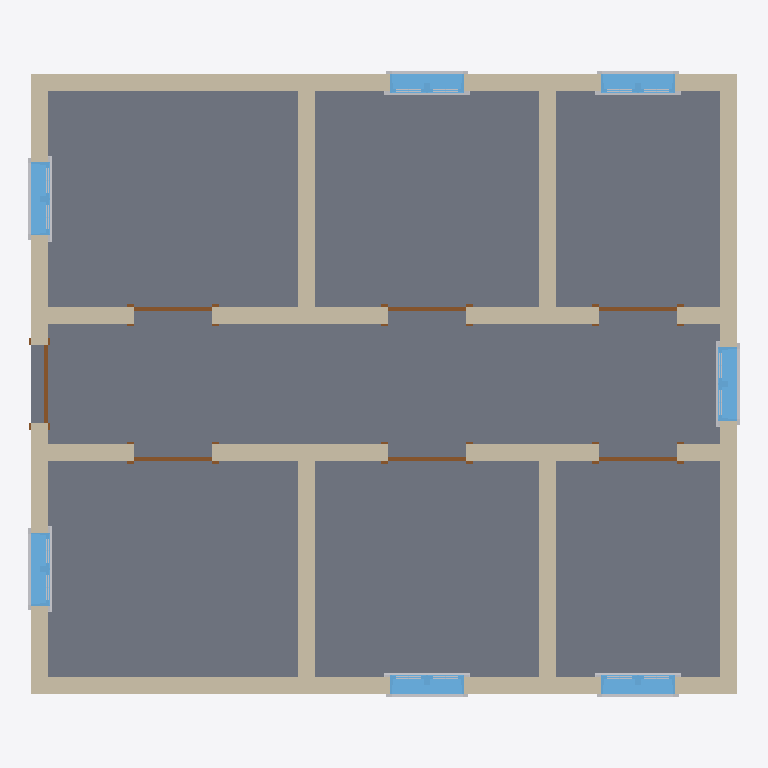
Plan cut of the same IFC building model at storey 'Level 1' (level 0.00 m, cut at 1.40 m), seen from above with north up, elements coloured by IFC class: 28 other elements (light grey), 10 walls (beige), 7 windows (light blue), 7 doors (brown), 1 slab (grey). Cut surfaces are drawn darker.
Extent 8.3 m × 7.3 m × 5.8 m (x, y, z). Storeys (3): Level 1 at 0.00 m; Level 2 at 2.70 m; Level 3 at 5.40 m. Elements (106): 56 IfcBuildingElementProxy, 20 IfcWallStandardCase, 14 IfcWindow, 13 IfcDoor, 3 IfcSlab.

HEADER;
FILE_DESCRIPTION(('ViewDefinition [CoordinationView_V2.0]'),'2;1');
FILE_NAME('0001','2021-04-20T13:42:10',(''),(''),'The EXPRESS Data Manager Version 5.02.0100.07 : 28 Aug 2013','21.1.11.27 - Exporter 21.1.11.27 - Alternate UI 21.1.11.27','');
FILE_SCHEMA(('IFC2X3'));
ENDSEC;
DATA;
#120=IFCPROJECT('0LJAW$BaHDJAZyszpwp9vE',#41,'0001',$,$,'Project Name','Project Status',(#112),#107);
#179=IFCSITE('0LJAW$BaHDJAZyszpwp9vC',#41,'Default',$,$,#178,$,$,.ELEMENT.,$,$,$,$,$);
#130=IFCBUILDING('0LJAW$BaHDJAZyszpwp9vF',#41,'',$,$,#32,$,'',.ELEMENT.,$,$,$);
#163=IFCBUILDINGSTOREY('0LJAW$BaHDJAZyszm5Cs3T',#41,'Level 1',$,'Level:8mm Head',#162,$,'Level 1',.ELEMENT.,0.0);
#169=IFCBUILDINGSTOREY('0LJAW$BaHDJAZyszm5CskH',#41,'Level 2',$,'Level:8mm Head',#168,$,'Level 2',.ELEMENT.,2700.0);
#175=IFCBUILDINGSTOREY('0LJAW$BaHDJAZyszm5D$tp',#41,'Level 3',$,'Level:8mm Head',#174,$,'Level 3',.ELEMENT.,5400.0);
#3508=IFCSLAB('2ohg3o3bD50B0fcZmzRDCH',#41,'Floor:Insitu Concrete 225mm:300572',$,'Floor:Insitu Concrete 225mm',#3486,#3506,'300572',.FLOOR.);
#227=IFCWALLSTANDARDCASE('2ohg3o3bD50B0fcZmzRCcs',#41,'Basic Wall:Generic - 200mm:298171',$,'Basic Wall:Generic - 200mm',#196,#223,'298171');
#391=IFCWALLSTANDARDCASE('2ohg3o3bD50B0fcZmzRCdw',#41,'Basic Wall:Generic - 200mm:298231',$,'Basic Wall:Generic - 200mm',#371,#389,'298231');
#335=IFCWALLSTANDARDCASE('2ohg3o3bD50B0fcZmzRCdR',#41,'Basic Wall:Generic - 200mm:298198',$,'Basic Wall:Generic - 200mm',#315,#333,'298198');
#503=IFCWALLSTANDARDCASE('2ohg3o3bD50B0fcZmzRCXn',#41,'Basic Wall:Generic - 200mm:298364',$,'Basic Wall:Generic - 200mm',#483,#501,'298364');
#559=IFCWALLSTANDARDCASE('2ohg3o3bD50B0fcZmzRCZF',#41,'Basic Wall:Generic - 200mm:298434',$,'Basic Wall:Generic - 200mm',#539,#557,'298434');
#447=IFCWALLSTANDARDCASE('2ohg3o3bD50B0fcZmzRCWj',#41,'Basic Wall:Generic - 200mm:298272',$,'Basic Wall:Generic - 200mm',#427,#445,'298272');
#615=IFCWALLSTANDARDCASE('2ohg3o3bD50B0fcZmzRCis',#41,'Basic Wall:Generic - 200mm:298555',$,'Basic Wall:Generic - 200mm',#595,#613,'298555');
#671=IFCWALLSTANDARDCASE('2ohg3o3bD50B0fcZmzRCkT',#41,'Basic Wall:Generic - 200mm:298640',$,'Basic Wall:Generic - 200mm',#651,#669,'298640');
#727=IFCWALLSTANDARDCASE('2ohg3o3bD50B0fcZmzRClD',#41,'Basic Wall:Generic - 200mm:298688',$,'Basic Wall:Generic - 200mm',#707,#725,'298688');
#783=IFCWALLSTANDARDCASE('2ohg3o3bD50B0fcZmzRClW',#41,'Basic Wall:Generic - 200mm:298733',$,'Basic Wall:Generic - 200mm',#763,#781,'298733');
#1977=IFCWINDOW('2ohg3o3bD50B0fcZmzRDRa',#41,'M_Window-Casement-Double:850 x 900mm:300009',$,'M_Window-Casement-Double:850 x 900mm',#6378,#1971,'300009',899.999999999998,850.0);
#2490=IFCWINDOW('2ohg3o3bD50B0fcZmzRD4R',#41,'M_Window-Casement-Double:850 x 900mm:300054',$,'M_Window-Casement-Double:850 x 900mm',#6324,#2484,'300054',899.999999999998,850.0);
#2657=IFCWINDOW('2ohg3o3bD50B0fcZmzRD6P',#41,'M_Window-Casement-Double:850 x 900mm:300180',$,'M_Window-Casement-Double:850 x 900mm',#6350,#2651,'300180',899.999999999998,850.0);
#2824=IFCWINDOW('2ohg3o3bD50B0fcZmzRD6x',#41,'M_Window-Casement-Double:850 x 900mm:300214',$,'M_Window-Casement-Double:850 x 900mm',#6406,#2818,'300214',899.999999999998,850.0);
#2991=IFCWINDOW('2ohg3o3bD50B0fcZmzRD7R',#41,'M_Window-Casement-Double:850 x 900mm:300246',$,'M_Window-Casement-Double:850 x 900mm',#6432,#2985,'300246',899.999999999998,850.0);
#3158=IFCWINDOW('2ohg3o3bD50B0fcZmzRD1z',#41,'M_Window-Casement-Double:850 x 900mm:300400',$,'M_Window-Casement-Double:850 x 900mm',#6486,#3152,'300400',899.999999999998,850.0);
#3325=IFCWINDOW('2ohg3o3bD50B0fcZmzRD2v',#41,'M_Window-Casement-Double:850 x 900mm:300468',$,'M_Window-Casement-Double:850 x 900mm',#6512,#3319,'300468',899.999999999998,850.0);
#981=IFCDOOR('2ohg3o3bD50B0fcZmzRChP',#41,'M_Single-Flush:0915 x 2134mm:298964',$,'M_Single-Flush:0915 x 2134mm',#6540,#975,'298964',2134.0,915.0);
#1013=IFCDOOR('2ohg3o3bD50B0fcZmzRDKf',#41,'M_Single-Flush:0915 x 2134mm:299044',$,'M_Single-Flush:0915 x 2134mm',#6566,#1007,'299044',2134.0,915.000000000001);
#1045=IFCDOOR('2ohg3o3bD50B0fcZmzRDLb',#41,'M_Single-Flush:0915 x 2134mm:299112',$,'M_Single-Flush:0915 x 2134mm',#6620,#1039,'299112',2134.0,915.0);
#1077=IFCDOOR('2ohg3o3bD50B0fcZmzRDMV',#41,'M_Single-Flush:0915 x 2134mm:299154',$,'M_Single-Flush:0915 x 2134mm',#6646,#1071,'299154',2134.0,915.0);
#1141=IFCDOOR('2ohg3o3bD50B0fcZmzRDG5',#41,'M_Single-Flush:0915 x 2134mm:299272',$,'M_Single-Flush:0915 x 2134mm',#6592,#1135,'299272',2134.0,915.0);
#1109=IFCDOOR('2ohg3o3bD50B0fcZmzRDN1',#41,'M_Single-Flush:0915 x 2134mm:299212',$,'M_Single-Flush:0915 x 2134mm',#6672,#1103,'299212',2134.0,915.0);
#936=IFCDOOR('2ohg3o3bD50B0fcZmzRCe$',#41,'M_Single-Flush:0915 x 2134mm:298802',$,'M_Single-Flush:0915 x 2134mm',#6460,#930,'298802',2134.0,915.0);
#2441=IFCBUILDINGELEMENTPROXY('2ohg3o3bD50B0fcZmzRDRY',#41,'M_Trim-Window-Interior-Flat:Picture Frame:300015',$,'M_Trim-Window-Interior-Flat:Picture Frame',#2440,#2435,'300015',$);
#2628=IFCBUILDINGELEMENTPROXY('2ohg3o3bD50B0fcZmzRD4H',#41,'M_Trim-Window-Interior-Flat:Picture Frame:300060',$,'M_Trim-Window-Interior-Flat:Picture Frame',#2627,#2622,'300060',$);
#2795=IFCBUILDINGELEMENTPROXY('2ohg3o3bD50B0fcZmzRD6N',#41,'M_Trim-Window-Interior-Flat:Picture Frame:300186',$,'M_Trim-Window-Interior-Flat:Picture Frame',#2794,#2789,'300186',$);
#2962=IFCBUILDINGELEMENTPROXY('2ohg3o3bD50B0fcZmzRD6n',#41,'M_Trim-Window-Interior-Flat:Picture Frame:300220',$,'M_Trim-Window-Interior-Flat:Picture Frame',#2961,#2956,'300220',$);
#3129=IFCBUILDINGELEMENTPROXY('2ohg3o3bD50B0fcZmzRD7H',#41,'M_Trim-Window-Interior-Flat:Picture Frame:300252',$,'M_Trim-Window-Interior-Flat:Picture Frame',#3128,#3123,'300252',$);
#3296=IFCBUILDINGELEMENTPROXY('2ohg3o3bD50B0fcZmzRD1x',#41,'M_Trim-Window-Interior-Flat:Picture Frame:300406',$,'M_Trim-Window-Interior-Flat:Picture Frame',#3295,#3290,'300406',$);
#3463=IFCBUILDINGELEMENTPROXY('2ohg3o3bD50B0fcZmzRD2t',#41,'M_Trim-Window-Interior-Flat:Picture Frame:300474',$,'M_Trim-Window-Interior-Flat:Picture Frame',#3462,#3457,'300474',$);
#3267=IFCBUILDINGELEMENTPROXY('2ohg3o3bD50B0fcZmzRD1u',#41,'M_Trim-Window-Exterior-Flat:with Sill:300405',$,'M_Trim-Window-Exterior-Flat:with Sill',#3266,#3261,'300405',$);
#3434=IFCBUILDINGELEMENTPROXY('2ohg3o3bD50B0fcZmzRD2q',#41,'M_Trim-Window-Exterior-Flat:with Sill:300473',$,'M_Trim-Window-Exterior-Flat:with Sill',#3433,#3428,'300473',$);
#2354=IFCBUILDINGELEMENTPROXY('2ohg3o3bD50B0fcZmzRDRZ',#41,'M_Trim-Window-Exterior-Flat:with Sill:300014',$,'M_Trim-Window-Exterior-Flat:with Sill',#2353,#2348,'300014',$);
#2599=IFCBUILDINGELEMENTPROXY('2ohg3o3bD50B0fcZmzRD4M',#41,'M_Trim-Window-Exterior-Flat:with Sill:300059',$,'M_Trim-Window-Exterior-Flat:with Sill',#2598,#2593,'300059',$);
#2766=IFCBUILDINGELEMENTPROXY('2ohg3o3bD50B0fcZmzRD6K',#41,'M_Trim-Window-Exterior-Flat:with Sill:300185',$,'M_Trim-Window-Exterior-Flat:with Sill',#2765,#2760,'300185',$);
#2933=IFCBUILDINGELEMENTPROXY('2ohg3o3bD50B0fcZmzRD6s',#41,'M_Trim-Window-Exterior-Flat:with Sill:300219',$,'M_Trim-Window-Exterior-Flat:with Sill',#2932,#2927,'300219',$);
#3100=IFCBUILDINGELEMENTPROXY('2ohg3o3bD50B0fcZmzRD7M',#41,'M_Trim-Window-Exterior-Flat:with Sill:300251',$,'M_Trim-Window-Exterior-Flat:with Sill',#3099,#3094,'300251',$);
#2104=IFCBUILDINGELEMENTPROXY('2ohg3o3bD50B0fcZmzRDRX',#41,'M_Muntin Pattern_2x2:M_Muntin Pattern_2x2:300012',$,'M_Muntin Pattern_2x2:M_Muntin Pattern_2x2',#2103,#2098,'300012',$);
#2234=IFCBUILDINGELEMENTPROXY('2ohg3o3bD50B0fcZmzRDRW',#41,'M_Muntin Pattern_2x2:M_Muntin Pattern_2x2:300013',$,'M_Muntin Pattern_2x2:M_Muntin Pattern_2x2',#2233,#2228,'300013',$);
#2523=IFCBUILDINGELEMENTPROXY('2ohg3o3bD50B0fcZmzRD4K',#41,'M_Muntin Pattern_2x2:M_Muntin Pattern_2x2:300057',$,'M_Muntin Pattern_2x2:M_Muntin Pattern_2x2',#2522,#2517,'300057',$);
#2561=IFCBUILDINGELEMENTPROXY('2ohg3o3bD50B0fcZmzRD4N',#41,'M_Muntin Pattern_2x2:M_Muntin Pattern_2x2:300058',$,'M_Muntin Pattern_2x2:M_Muntin Pattern_2x2',#2560,#2555,'300058',$);
#2690=IFCBUILDINGELEMENTPROXY('2ohg3o3bD50B0fcZmzRD6Q',#41,'M_Muntin Pattern_2x2:M_Muntin Pattern_2x2:300183',$,'M_Muntin Pattern_2x2:M_Muntin Pattern_2x2',#2689,#2684,'300183',$);
#2728=IFCBUILDINGELEMENTPROXY('2ohg3o3bD50B0fcZmzRD6L',#41,'M_Muntin Pattern_2x2:M_Muntin Pattern_2x2:300184',$,'M_Muntin Pattern_2x2:M_Muntin Pattern_2x2',#2727,#2722,'300184',$);
#2857=IFCBUILDINGELEMENTPROXY('2ohg3o3bD50B0fcZmzRD6q',#41,'M_Muntin Pattern_2x2:M_Muntin Pattern_2x2:300217',$,'M_Muntin Pattern_2x2:M_Muntin Pattern_2x2',#2856,#2851,'300217',$);
#2895=IFCBUILDINGELEMENTPROXY('2ohg3o3bD50B0fcZmzRD6t',#41,'M_Muntin Pattern_2x2:M_Muntin Pattern_2x2:300218',$,'M_Muntin Pattern_2x2:M_Muntin Pattern_2x2',#2894,#2889,'300218',$);
#3024=IFCBUILDINGELEMENTPROXY('2ohg3o3bD50B0fcZmzRD7K',#41,'M_Muntin Pattern_2x2:M_Muntin Pattern_2x2:300249',$,'M_Muntin Pattern_2x2:M_Muntin Pattern_2x2',#3023,#3018,'300249',$);
#3062=IFCBUILDINGELEMENTPROXY('2ohg3o3bD50B0fcZmzRD7N',#41,'M_Muntin Pattern_2x2:M_Muntin Pattern_2x2:300250',$,'M_Muntin Pattern_2x2:M_Muntin Pattern_2x2',#3061,#3056,'300250',$);
#3191=IFCBUILDINGELEMENTPROXY('2ohg3o3bD50B0fcZmzRD1_',#41,'M_Muntin Pattern_2x2:M_Muntin Pattern_2x2:300403',$,'M_Muntin Pattern_2x2:M_Muntin Pattern_2x2',#3190,#3185,'300403',$);
#3396=IFCBUILDINGELEMENTPROXY('2ohg3o3bD50B0fcZmzRD2r',#41,'M_Muntin Pattern_2x2:M_Muntin Pattern_2x2:300472',$,'M_Muntin Pattern_2x2:M_Muntin Pattern_2x2',#3395,#3390,'300472',$);
#3229=IFCBUILDINGELEMENTPROXY('2ohg3o3bD50B0fcZmzRD1v',#41,'M_Muntin Pattern_2x2:M_Muntin Pattern_2x2:300404',$,'M_Muntin Pattern_2x2:M_Muntin Pattern_2x2',#3228,#3223,'300404',$);
#3358=IFCBUILDINGELEMENTPROXY('2ohg3o3bD50B0fcZmzRD2w',#41,'M_Muntin Pattern_2x2:M_Muntin Pattern_2x2:300471',$,'M_Muntin Pattern_2x2:M_Muntin Pattern_2x2',#3357,#3352,'300471',$);
ENDSEC;